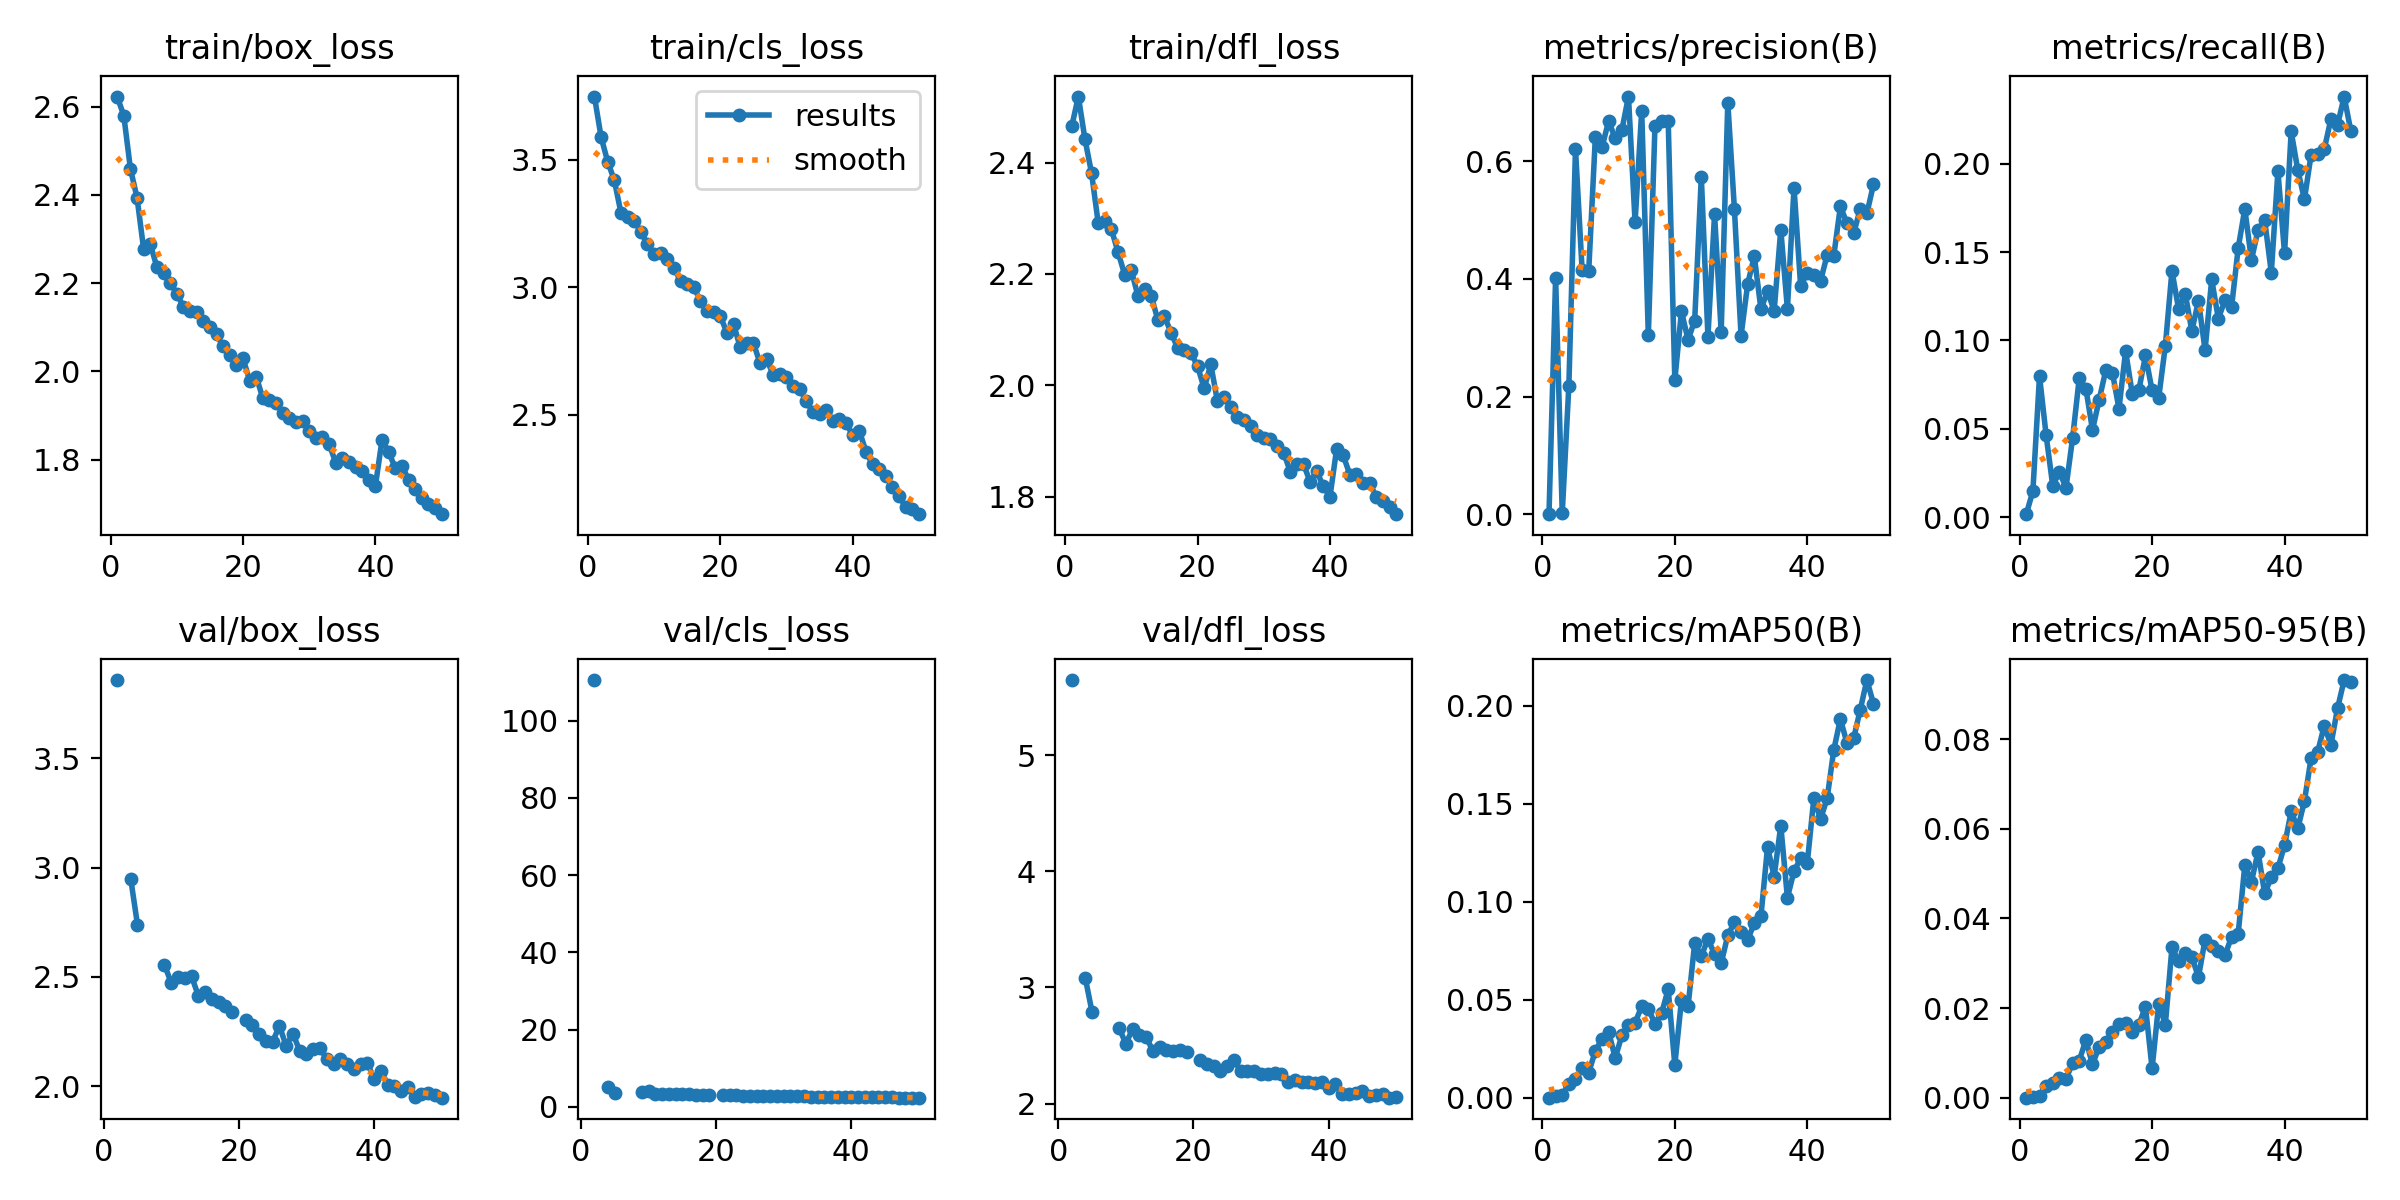

Data behind this chart, as committed beside it:
epoch, time, train/box_loss, train/cls_loss, train/dfl_loss, metrics/precision(B), metrics/recall(B), metrics/mAP50(B), metrics/mAP50-95(B), val/box_loss, val/cls_loss, val/dfl_loss, lr/pg0, lr/pg1, lr/pg2
1, 64.95, 2.623, 3.748, 2.465, 1e-05, 0.00164, 0, 0, nan, nan, nan, 0.07033, 0.003297, 0.003297
2, 120.6, 2.579, 3.59, 2.519, 0.4021, 0.01474, 0.00086, 0.0002, 3.858, 110.5, 5.647, 0.0402, 0.006499, 0.006499
3, 178.3, 2.459, 3.493, 2.442, 0.00168, 0.07991, 0.00131, 0.0004, nan, nan, nan, 0.009935, 0.009569, 0.009569
4, 236.9, 2.393, 3.42, 2.381, 0.2186, 0.04626, 0.00697, 0.0027, 2.95, 5.062, 3.083, 0.009406, 0.009406, 0.009406
5, 292.1, 2.277, 3.293, 2.291, 0.621, 0.01769, 0.00937, 0.00318, 2.74, 3.732, 2.79, 0.009208, 0.009208, 0.009208
6, 348.9, 2.288, 3.276, 2.296, 0.4155, 0.02555, 0.01503, 0.0045, nan, nan, nan, 0.00901, 0.00901, 0.00901
7, 408.6, 2.236, 3.262, 2.28, 0.4139, 0.01671, 0.01279, 0.00421, nan, nan, nan, 0.008812, 0.008812, 0.008812
8, 464, 2.224, 3.218, 2.239, 0.6414, 0.04488, 0.02394, 0.0077, nan, nan, nan, 0.008614, 0.008614, 0.008614
9, 521.1, 2.201, 3.17, 2.199, 0.6238, 0.07865, 0.02991, 0.00829, 2.556, 3.982, 2.652, 0.008416, 0.008416, 0.008416
10, 579.8, 2.176, 3.13, 2.207, 0.6683, 0.07278, 0.03372, 0.01288, 2.472, 4.093, 2.516, 0.008218, 0.008218, 0.008218
11, 635.8, 2.146, 3.133, 2.16, 0.6391, 0.04934, 0.02024, 0.00742, 2.5, 3.481, 2.639, 0.00802, 0.00802, 0.00802
12, 691.8, 2.136, 3.111, 2.173, 0.6531, 0.06632, 0.03176, 0.01135, 2.493, 3.281, 2.589, 0.007822, 0.007822, 0.007822
13, 746.6, 2.135, 3.076, 2.16, 0.7102, 0.08302, 0.03719, 0.01236, 2.503, 3.466, 2.575, 0.007624, 0.007624, 0.007624
14, 801.6, 2.114, 3.026, 2.118, 0.4967, 0.08182, 0.03832, 0.01475, 2.415, 3.315, 2.453, 0.007426, 0.007426, 0.007426
15, 861.9, 2.101, 3.014, 2.124, 0.6859, 0.06141, 0.04656, 0.01653, 2.429, 3.227, 2.486, 0.007228, 0.007228, 0.007228
16, 918.4, 2.083, 3.002, 2.095, 0.3041, 0.09396, 0.04527, 0.01662, 2.401, 3.257, 2.46, 0.00703, 0.00703, 0.00703
17, 974.2, 2.057, 2.947, 2.067, 0.6595, 0.0699, 0.03782, 0.01472, 2.384, 3.224, 2.456, 0.006832, 0.006832, 0.006832
18, 1029, 2.038, 2.906, 2.064, 0.6687, 0.07185, 0.04314, 0.01626, 2.368, 3.081, 2.462, 0.006634, 0.006634, 0.006634
19, 1084, 2.014, 2.903, 2.059, 0.6692, 0.09152, 0.05536, 0.02032, 2.341, 3.035, 2.443, 0.006436, 0.006436, 0.006436
20, 1145, 2.03, 2.887, 2.034, 0.2277, 0.07169, 0.01667, 0.00653, nan, nan, nan, 0.006238, 0.006238, 0.006238
21, 1200, 1.979, 2.823, 1.995, 0.3447, 0.06758, 0.04969, 0.02101, 2.301, 3.132, 2.378, 0.00604, 0.00604, 0.00604
22, 1256, 1.988, 2.857, 2.037, 0.2965, 0.09702, 0.04664, 0.01631, 2.282, 3.033, 2.337, 0.005842, 0.005842, 0.005842
23, 1313, 1.939, 2.766, 1.972, 0.3293, 0.1394, 0.07898, 0.03354, 2.237, 2.988, 2.32, 0.005644, 0.005644, 0.005644
24, 1374, 1.936, 2.78, 1.979, 0.5736, 0.1178, 0.07222, 0.03053, 2.208, 2.865, 2.282, 0.005446, 0.005446, 0.005446
25, 1431, 1.927, 2.782, 1.962, 0.3017, 0.1266, 0.081, 0.03233, 2.204, 2.894, 2.323, 0.005248, 0.005248, 0.005248
26, 1486, 1.906, 2.703, 1.943, 0.5103, 0.1054, 0.07328, 0.03138, 2.276, 2.879, 2.372, 0.00505, 0.00505, 0.00505
27, 1541, 1.895, 2.718, 1.938, 0.3104, 0.1225, 0.06852, 0.02694, 2.184, 2.896, 2.282, 0.004852, 0.004852, 0.004852
28, 1597, 1.885, 2.657, 1.927, 0.7, 0.09451, 0.08297, 0.03526, 2.241, 2.954, 2.28, 0.004654, 0.004654, 0.004654
29, 1655, 1.887, 2.66, 1.911, 0.5186, 0.1345, 0.08949, 0.03391, 2.162, 2.796, 2.282, 0.004456, 0.004456, 0.004456
30, 1710, 1.864, 2.65, 1.905, 0.3033, 0.1124, 0.08438, 0.03282, 2.148, 2.782, 2.254, 0.004258, 0.004258, 0.004258
31, 1766, 1.849, 2.615, 1.903, 0.3912, 0.1227, 0.08061, 0.03177, 2.168, 2.736, 2.259, 0.00406, 0.00406, 0.00406
32, 1822, 1.85, 2.602, 1.891, 0.4389, 0.1189, 0.08905, 0.03591, 2.174, 2.732, 2.262, 0.003862, 0.003862, 0.003862
33, 1882, 1.835, 2.554, 1.879, 0.3489, 0.1523, 0.09254, 0.0366, 2.125, 2.805, 2.257, 0.003664, 0.003664, 0.003664
34, 1943, 1.793, 2.509, 1.845, 0.3789, 0.1745, 0.1279, 0.05189, 2.102, 2.639, 2.187, 0.003466, 0.003466, 0.003466
35, 2005, 1.805, 2.505, 1.858, 0.3461, 0.1456, 0.1129, 0.04822, 2.125, 2.677, 2.203, 0.003268, 0.003268, 0.003268
36, 2060, 1.794, 2.519, 1.859, 0.4838, 0.1627, 0.1389, 0.05485, 2.102, 2.605, 2.184, 0.00307, 0.00307, 0.00307
37, 2121, 1.783, 2.477, 1.826, 0.3489, 0.1682, 0.1021, 0.0456, 2.077, 2.69, 2.187, 0.002872, 0.002872, 0.002872
38, 2176, 1.775, 2.484, 1.845, 0.5551, 0.1384, 0.1156, 0.04916, 2.102, 2.625, 2.18, 0.002674, 0.002674, 0.002674
39, 2232, 1.753, 2.468, 1.818, 0.3877, 0.1959, 0.1222, 0.05123, 2.108, 2.613, 2.187, 0.002476, 0.002476, 0.002476
40, 2288, 1.741, 2.42, 1.8, 0.4107, 0.1493, 0.1197, 0.05632, 2.033, 2.625, 2.134, 0.002278, 0.002278, 0.002278
41, 2344, 1.845, 2.437, 1.886, 0.406, 0.2184, 0.1532, 0.06389, 2.071, 2.532, 2.167, 0.00208, 0.00208, 0.00208
42, 2400, 1.817, 2.356, 1.874, 0.3967, 0.1965, 0.1421, 0.06009, 2.007, 2.515, 2.086, 0.001882, 0.001882, 0.001882
43, 2455, 1.781, 2.306, 1.839, 0.4406, 0.1799, 0.1528, 0.0662, 2.002, 2.493, 2.081, 0.001684, 0.001684, 0.001684
44, 2514, 1.786, 2.289, 1.84, 0.4393, 0.205, 0.1775, 0.07573, 1.976, 2.457, 2.094, 0.001486, 0.001486, 0.001486
45, 2577, 1.754, 2.26, 1.824, 0.5233, 0.2055, 0.1933, 0.07716, 1.996, 2.465, 2.107, 0.001288, 0.001288, 0.001288
46, 2638, 1.733, 2.217, 1.824, 0.4946, 0.2084, 0.1809, 0.08306, 1.951, 2.468, 2.062, 0.00109, 0.00109, 0.00109
47, 2694, 1.713, 2.183, 1.799, 0.4773, 0.2254, 0.1834, 0.07872, 1.964, 2.425, 2.07, 0.000892, 0.000892, 0.000892
48, 2750, 1.7, 2.138, 1.792, 0.5192, 0.2219, 0.198, 0.08691, 1.967, 2.415, 2.083, 0.000694, 0.000694, 0.000694
49, 2811, 1.689, 2.13, 1.782, 0.5114, 0.2381, 0.2132, 0.09323, 1.958, 2.406, 2.05, 0.000496, 0.000496, 0.000496
50, 2868, 1.676, 2.111, 1.768, 0.5609, 0.2188, 0.2011, 0.09281, 1.947, 2.405, 2.056, 0.000298, 0.000298, 0.000298
